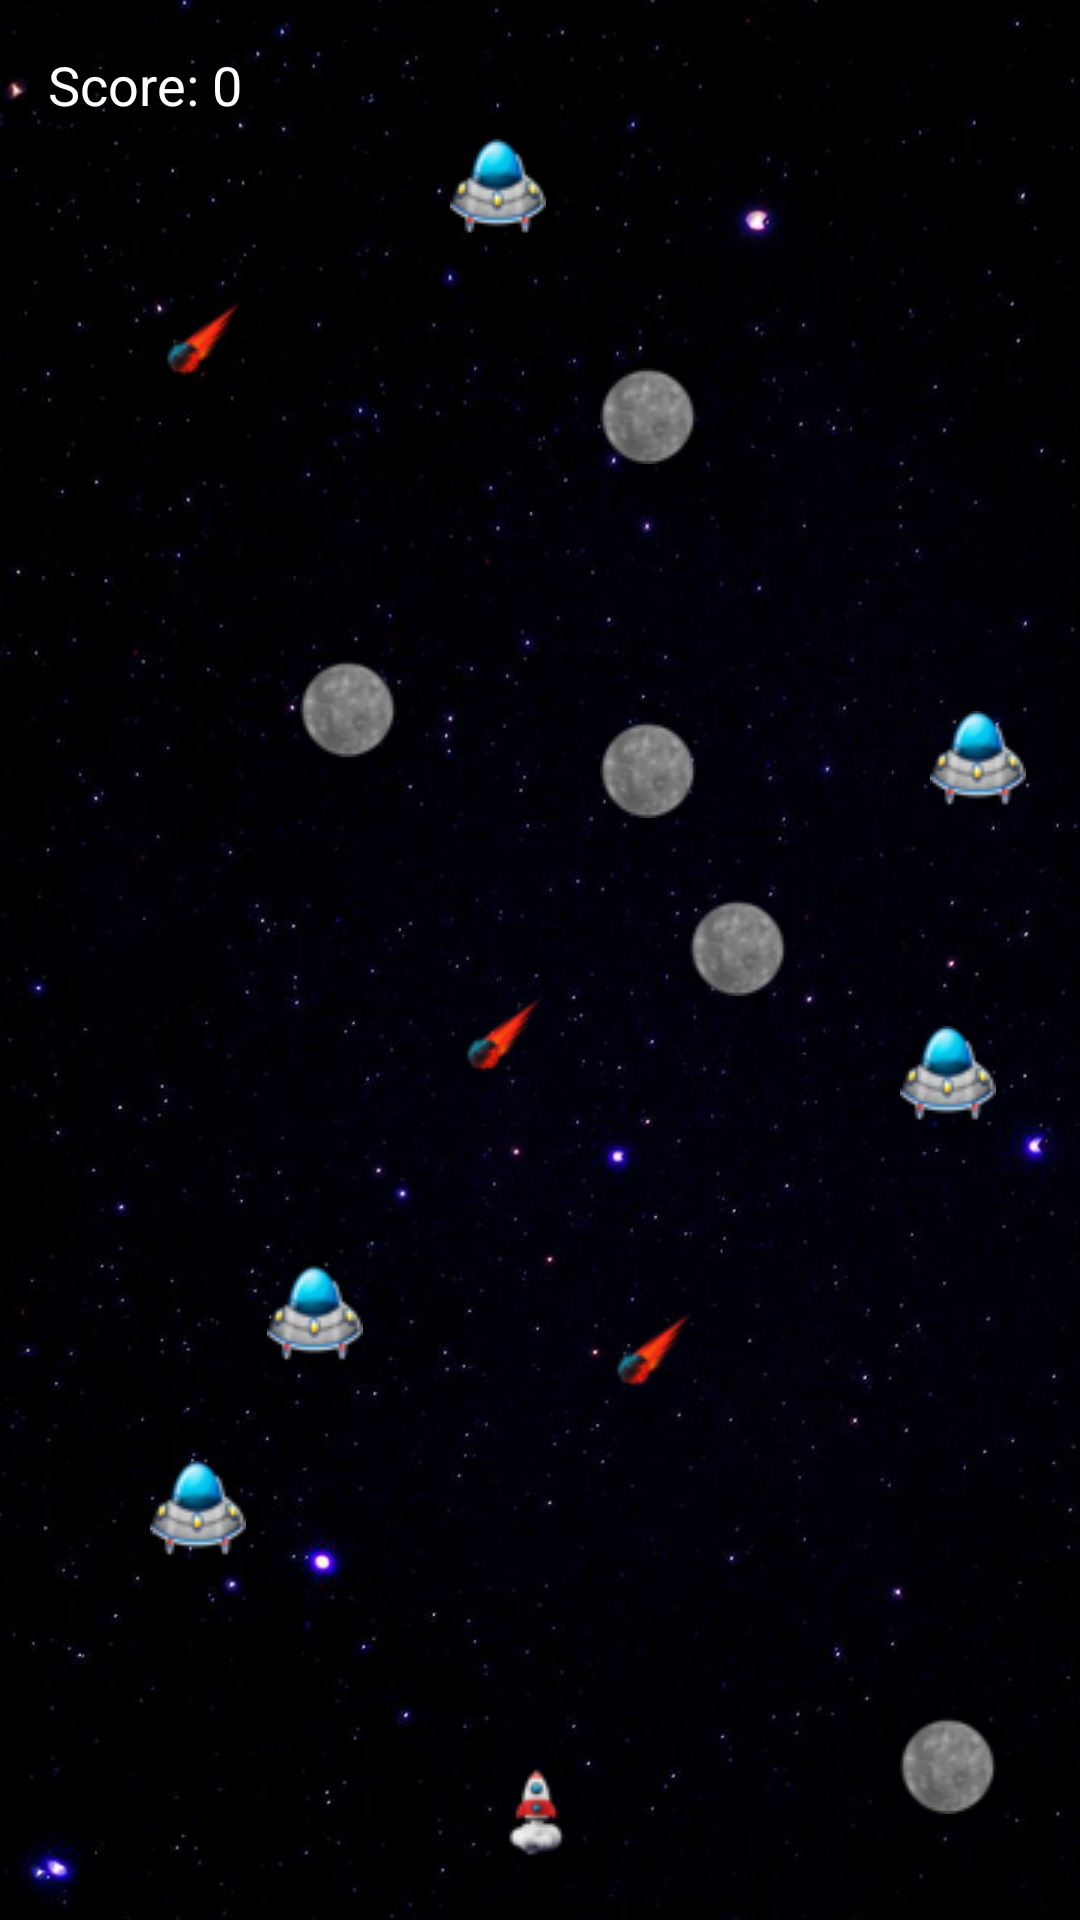

Here is an Android app screen rendered from its layout file. Give the layout XML and the strings, colors and styles it references.
<!-- AndroidManifest.xml: application theme Theme.CosmicAlliances -->
<!-- res/layout/level2.xml -->
<?xml version="1.0" encoding="utf-8"?>
<RelativeLayout xmlns:android="http://schemas.android.com/apk/res/android"
    android:layout_width="match_parent"
    android:layout_height="match_parent">

    
    <ImageView
        android:id="@+id/background_image"
        android:layout_width="match_parent"
        android:layout_height="match_parent"
        android:src="@drawable/background_image"
        android:scaleType="centerCrop" />

    <TextView
        android:id="@+id/text_score"
        android:layout_width="wrap_content"
        android:layout_height="wrap_content"
        android:text="Score: 0"
        android:textColor="#FFFFFF"
        android:textSize="18sp"
        android:layout_alignParentStart="true"
        android:layout_alignParentTop="true"
        android:layout_margin="16dp" />

    
    <ImageView
        android:id="@+id/rocket_image"
        android:layout_width="wrap_content"
        android:layout_height="wrap_content"
        android:src="@drawable/rocket"
        android:layout_alignParentBottom="true"
        android:layout_centerHorizontal="true"
        android:layout_marginBottom="20dp" />

    
    <ImageView
        android:id="@+id/asteroid_1"
        android:layout_width="wrap_content"
        android:layout_height="wrap_content"
        android:src="@drawable/asteroids"
        android:layout_alignParentTop="true"
        android:layout_marginStart="50dp"
        android:layout_marginTop="100dp" />

    
    <ImageView
        android:id="@+id/asteroid_2"
        android:layout_width="wrap_content"
        android:layout_height="wrap_content"
        android:src="@drawable/asteroids"
        android:layout_below="@id/asteroid_1"
        android:layout_marginStart="150dp"
        android:layout_marginTop="200dp" />

    <ImageView
        android:id="@+id/asteroid_3"
        android:layout_width="wrap_content"
        android:layout_height="wrap_content"
        android:layout_below="@id/asteroid_2"
        android:layout_marginStart="200dp"
        android:layout_marginTop="73dp"
        android:src="@drawable/asteroids" />

    <ImageView
        android:id="@+id/asteroid_4"
        android:layout_width="wrap_content"
        android:layout_height="wrap_content"
        android:src="@drawable/asteroids"
        android:layout_below="@id/asteroid_3"
        android:layout_marginStart="300dp"
        android:layout_marginTop="400dp" />

    <ImageView
        android:id="@+id/asteroid_5"
        android:layout_width="wrap_content"
        android:layout_height="wrap_content"
        android:src="@drawable/asteroids"
        android:layout_below="@id/asteroid_4"
        android:layout_marginStart="400dp"
        android:layout_marginTop="500dp" />

    
    <ImageView
        android:id="@+id/mercury_collectible_1"
        android:layout_width="wrap_content"
        android:layout_height="wrap_content"
        android:src="@drawable/collectibles_mercury"
        android:layout_alignParentTop="true"
        android:layout_marginStart="230dp"
        android:layout_marginTop="300dp" />


    

    <ImageView
        android:id="@+id/mercury_collectible_2"
        android:layout_width="wrap_content"
        android:layout_height="wrap_content"
        android:layout_below="@id/mercury_collectible_1"
        android:layout_marginStart="100dp"
        android:layout_marginTop="-112dp"
        android:src="@drawable/collectibles_mercury" />

    <ImageView
        android:id="@+id/mercury_collectible_3"
        android:layout_width="wrap_content"
        android:layout_height="wrap_content"
        android:layout_below="@id/mercury_collectible_2"
        android:layout_marginStart="200dp"
        android:layout_marginTop="-130dp"
        android:src="@drawable/collectibles_mercury" />

    <ImageView
        android:id="@+id/mercury_collectible_4"
        android:layout_width="wrap_content"
        android:layout_height="wrap_content"
        android:layout_below="@id/mercury_collectible_3"
        android:layout_marginStart="200dp"
        android:layout_marginTop="86dp"
        android:src="@drawable/collectibles_mercury" />

    <ImageView
        android:id="@+id/mercury_collectible_5"
        android:layout_width="wrap_content"
        android:layout_height="wrap_content"
        android:src="@drawable/collectibles_mercury"
        android:layout_below="@id/mercury_collectible_4"
        android:layout_marginStart="300dp"
        android:layout_marginTop="300dp" />

    

    

    <ImageView
        android:id="@+id/alien_spaceship_1"
        android:layout_width="wrap_content"
        android:layout_height="wrap_content"
        android:layout_alignParentTop="true"
        android:layout_marginStart="310dp"
        android:layout_marginTop="237dp"
        android:src="@drawable/alien_spaceships" />

    <ImageView
        android:id="@+id/alien_spaceship_2"
        android:layout_width="wrap_content"
        android:layout_height="wrap_content"
        android:layout_below="@id/alien_spaceship_1"
        android:layout_marginStart="300dp"
        android:layout_marginTop="73dp"
        android:src="@drawable/alien_spaceships" />

    <ImageView
        android:id="@+id/alien_spaceship_3"
        android:layout_width="wrap_content"
        android:layout_height="wrap_content"
        android:layout_below="@id/alien_spaceship_2"
        android:layout_marginStart="89dp"
        android:layout_marginTop="48dp"
        android:src="@drawable/alien_spaceships" />

    <ImageView
        android:id="@+id/alien_spaceship_4"
        android:layout_width="wrap_content"
        android:layout_height="wrap_content"
        android:layout_below="@id/alien_spaceship_3"
        android:layout_marginStart="50dp"
        android:layout_marginTop="33dp"
        android:src="@drawable/alien_spaceships" />

    <ImageView
        android:id="@+id/alien_spaceship_5"
        android:layout_width="wrap_content"
        android:layout_height="wrap_content"
        android:layout_below="@id/alien_spaceship_4"
        android:layout_marginStart="150dp"
        android:layout_marginTop="-473dp"
        android:src="@drawable/alien_spaceships" />

</RelativeLayout>
<!-- resources referenced by this layout -->
<resources>
  <!-- drawable alien_spaceships: png bitmap (drawable, 2946 bytes) -->
  <!-- drawable asteroids: png bitmap (drawable, 1870 bytes) -->
  <!-- drawable background_image: png bitmap (drawable, 758292 bytes) -->
  <!-- drawable collectibles_mercury: png bitmap (drawable, 1520 bytes) -->
  <!-- drawable rocket: png bitmap (drawable, 2064 bytes) -->
  <style name="Theme.CosmicAlliances" parent="android:Theme.Material.Light.NoActionBar" />
</resources>
